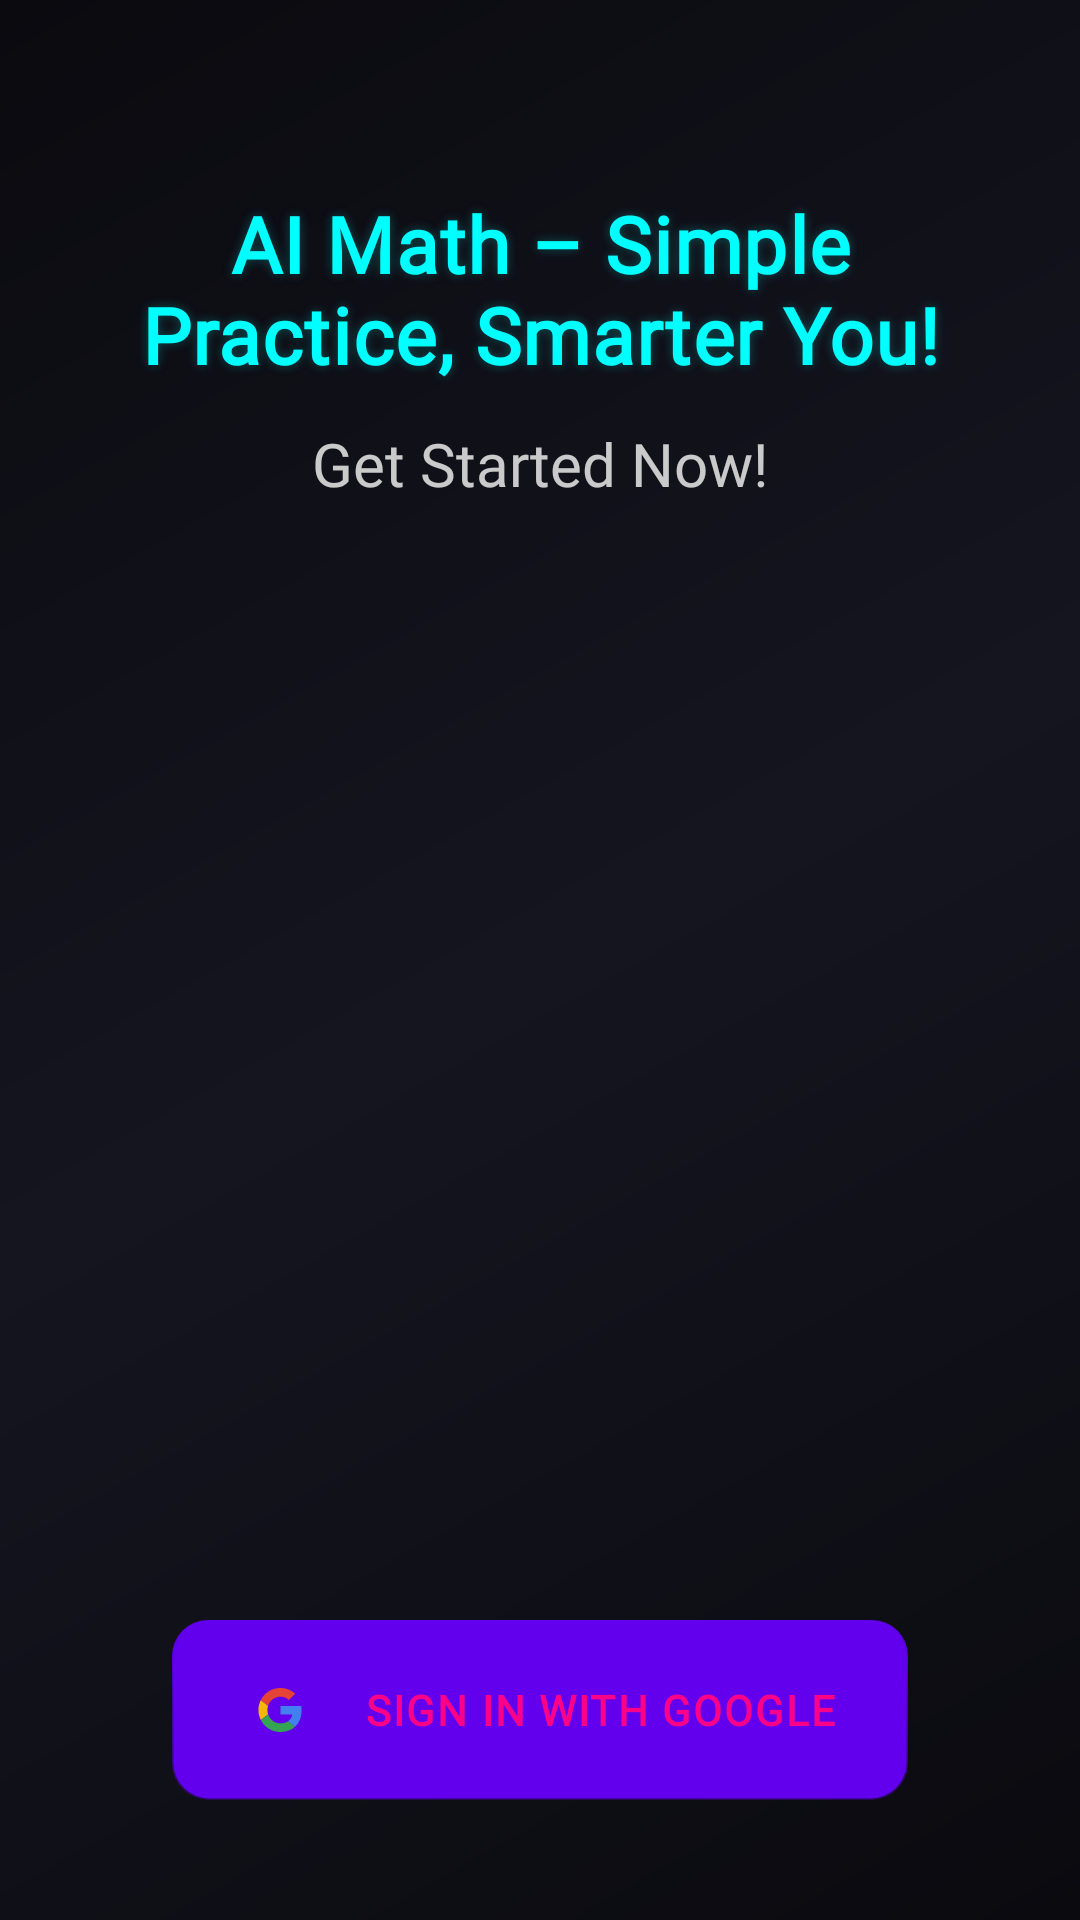

Produce the Android XML layout that renders to this screen, including the resource entries it uses.
<!-- AndroidManifest.xml: activity theme NoAppAndBottomBar -->
<!-- res/layout/activity_sign_in.xml -->
<?xml version="1.0" encoding="utf-8"?>
<FrameLayout
    xmlns:android="http://schemas.android.com/apk/res/android"
    xmlns:app="http://schemas.android.com/apk/res-auto"
    xmlns:tools="http://schemas.android.com/tools"
    android:layout_width="match_parent"
    android:layout_height="match_parent"
    android:background="@drawable/futuristic_profile_background"
    android:padding="24dp">

    <ScrollView
        android:layout_width="match_parent"
        android:layout_height="match_parent" 
        android:fillViewport="true"
        android:scrollbars="none">

        <LinearLayout
            android:id="@+id/signInActivity"
            android:layout_width="match_parent"
            android:layout_height="wrap_content"
            android:orientation="vertical"
            android:gravity="center"
            android:layout_gravity="center_vertical" 
            android:visibility="visible">

            <TextView
                android:id="@+id/textView"
                android:layout_width="match_parent"
                android:layout_height="wrap_content"
                android:layout_marginTop="24dp"
                android:layout_marginBottom="12dp"
                android:gravity="center_horizontal"
                android:text="AI Math – Simple Practice, Smarter You!"
                android:textColor="@color/neon_cyan"
                android:fontFamily="@font/futuristic_font"
                android:textSize="26sp"
                android:textStyle="bold"
                android:letterSpacing="0.02"
                android:shadowColor="@color/neon_cyan_glow"
                android:shadowDx="0"
                android:shadowDy="0"
                android:shadowRadius="8" />

            <TextView
                android:layout_width="match_parent"
                android:layout_height="wrap_content"
                android:layout_marginBottom="24dp"
                android:gravity="center_horizontal"
                android:text="Get Started Now!"
                android:textColor="@color/tech_white"
                android:fontFamily="@font/tech_font"
                android:textSize="20sp"
                android:alpha="0.9"/>

            <ImageView
                android:layout_width="match_parent"
                android:layout_height="300dp" 
                android:layout_gravity="center_horizontal"
                android:src="@drawable/math_login_img"
                android:scaleType="centerInside"
                android:layout_marginBottom="32dp"/>

            <com.google.android.material.button.MaterialButton
                android:id="@+id/signInWithGoogleBtn"
                android:layout_width="wrap_content"
                android:layout_height="wrap_content"
                app:icon="@drawable/google_logo_vector"
                android:layout_gravity="center_horizontal"
                app:cornerRadius="12dp"
                android:paddingHorizontal="24dp"
                android:paddingVertical="12dp"
                android:layout_marginTop="16dp"
                app:elevation="8dp"
                android:textColor="@color/plasma_pink"
                app:iconTint="@null"
                app:iconPadding="16dp"
                android:background="@drawable/futuristic_button_secondary"
                android:textAllCaps="true"
                android:text="Sign in with google"
                android:fontFamily="@font/tech_font"
                android:textStyle="bold"
                android:letterSpacing="0.05"/>

        </LinearLayout>

    </ScrollView>

    <ProgressBar
        android:id="@+id/progressBar"
        android:layout_width="80dp"
        android:layout_height="80dp"
        android:layout_gravity="center"
        android:indeterminateDrawable="@drawable/futuristic_progress_ring"
        android:visibility="gone"
        tools:visibility="visible"/>

</FrameLayout>
<!-- resources referenced by this layout -->
<resources>
  <color name="neon_cyan">#00FFFF</color>
  <color name="neon_cyan_glow">#4400FFFF</color>
  <color name="plasma_pink">#FF0088</color>
  <color name="tech_white">#E0E0E0</color>
  <!-- drawable futuristic_profile_background (drawable) -->
  <layer-list xmlns:android="http://schemas.android.com/apk/res/android">
      <item>
          <shape android:shape="rectangle">
              <gradient
                  android:startColor="#0A0A0F"
                  android:centerColor="#151520"
                  android:endColor="#0A0A0F"
                  android:angle="135" />
          </shape>
      </item>
  </layer-list>
  <!-- drawable futuristic_progress_ring (drawable) -->
  <animated-rotate xmlns:android="http://schemas.android.com/apk/res/android"
      android:pivotX="50%"
      android:pivotY="50%"
      android:fromDegrees="0"
      android:toDegrees="360"
      android:duration="2000"
      android:repeatCount="infinite">
      <shape android:shape="ring"
          android:innerRadiusRatio="3"
          android:thicknessRatio="8"
          android:useLevel="false">
          <gradient
              android:startColor="#00FFFF"
              android:centerColor="#0088FF"
              android:endColor="#FF00FF"
              android:type="sweep" />
      </shape>
  </animated-rotate>
  <!-- drawable google_logo_vector (drawable) -->
  <vector xmlns:android="http://schemas.android.com/apk/res/android" xmlns:aapt="http://schemas.android.com/aapt"
      android:viewportWidth="150"
      android:viewportHeight="150"
      android:width="24dp"
      android:height="24dp">
      <path
          android:pathData="M120 76.1c0 -3.1 -0.3 -6.3 -0.8 -9.3H75.9v17.7h24.8c-1 5.7 -4.3 10.7 -9.2 13.9l14.8 11.5C115 101.8 120 90 120 76.1L120 76.1z"
          android:fillColor="#4280EF" />
      <path
          android:pathData="M75.9 120.9c12.4 0 22.8 -4.1 30.4 -11.1L91.5 98.4c-4.1 2.8 -9.4 4.4 -15.6 4.4c-12 0 -22.1 -8.1 -25.8 -18.9L34.9 95.6C42.7 111.1 58.5 120.9 75.9 120.9z"
          android:fillColor="#34A353" />
      <path
          android:pathData="M50.1 83.8c-1.9 -5.7 -1.9 -11.9 0 -17.6L34.9 54.4c-6.5 13 -6.5 28.3 0 41.2L50.1 83.8z"
          android:fillColor="#F6B704" />
      <path
          android:pathData="M75.9 47.3c6.5 -0.1 12.9 2.4 17.6 6.9L106.6 41C98.3 33.2 87.3 29 75.9 29.1c-17.4 0 -33.2 9.8 -41 25.3l15.2 11.8C53.8 55.3 63.9 47.3 75.9 47.3z"
          android:fillColor="#E54335" />
  </vector>
  <style name="NoAppAndBottomBar" parent="Theme.MaterialComponents.Light.NoActionBar">
          <item name="android:statusBarColor">@android:color/transparent</item>
          <item name="android:windowLightStatusBar" tools:targetApi="m">true</item>
          <item name="android:forceDarkAllowed" tools:targetApi="q">false</item>
      </style>
</resources>
